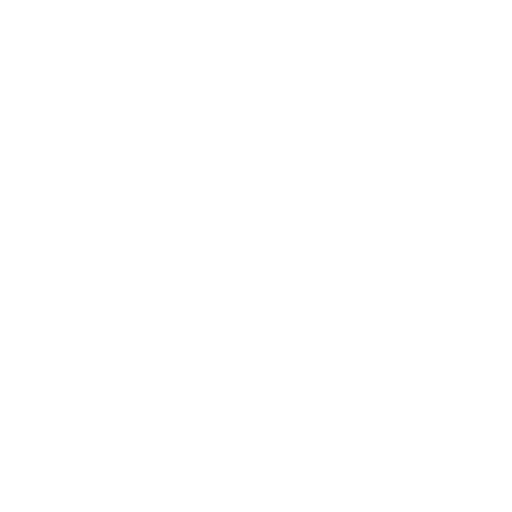
t = 0.00 s
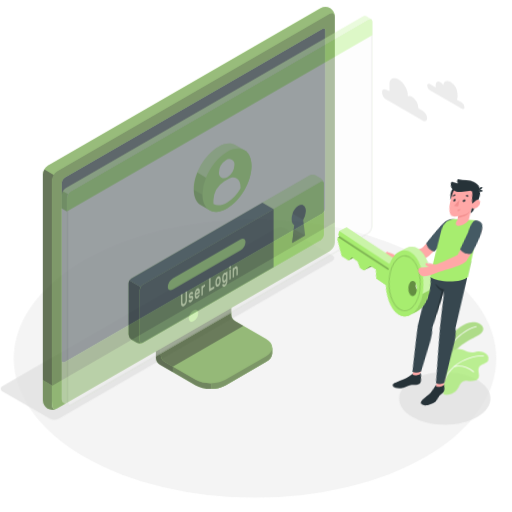
t = 0.50 s
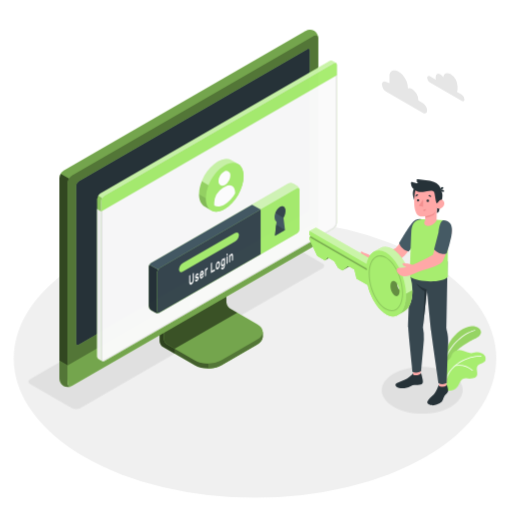
t = 1.00 s
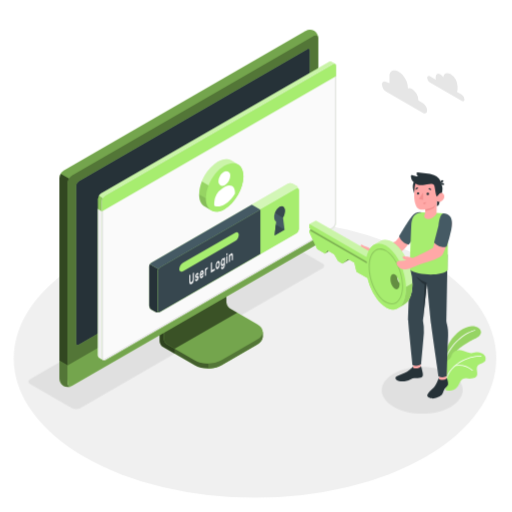
t = 1.50 s
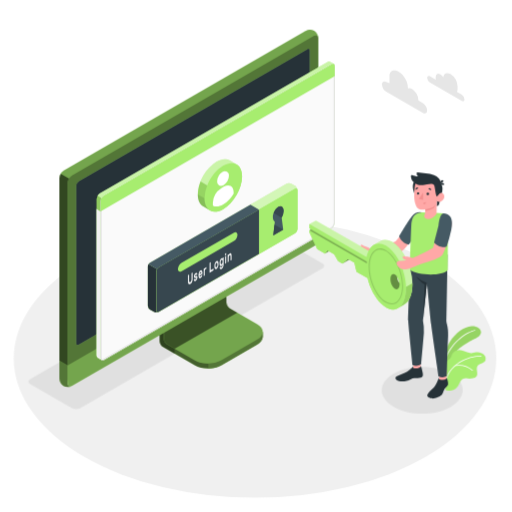
t = 2.00 s
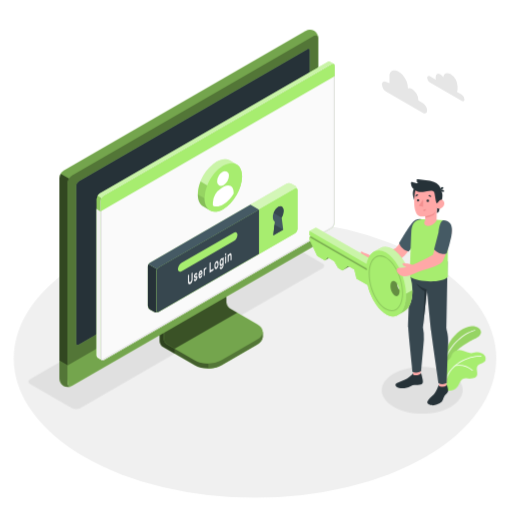
t = 2.50 s

The animated SVG that drew these frames (rendered in a browser with its animation timeline set to each time). Animation: 6 CSS @keyframes rules; one cycle of 3.00 s, repeats indefinitely.

<svg class="animated" id="freepik_stories-login" xmlns="http://www.w3.org/2000/svg" viewBox="0 0 500 500" version="1.1" xmlns:xlink="http://www.w3.org/1999/xlink" xmlns:svgjs="http://svgjs.com/svgjs" speechify-initial-font-size="16px" style="font-size: 16px;"><style>svg#freepik_stories-login:not(.animated) .animable {opacity: 0;}svg#freepik_stories-login.animated #freepik--Floor--inject-38 {animation: 1s 1 forwards cubic-bezier(.36,-0.01,.5,1.38) fadeIn;animation-delay: 0s;}svg#freepik_stories-login.animated #freepik--Shadow--inject-38 {animation: 1s 1 forwards cubic-bezier(.36,-0.01,.5,1.38) zoomOut;animation-delay: 0s;}svg#freepik_stories-login.animated #freepik--Device--inject-38 {animation: 1s 1 forwards cubic-bezier(.36,-0.01,.5,1.38) zoomOut;animation-delay: 0s;}svg#freepik_stories-login.animated #freepik--Window--inject-38 {animation: 1.5s 1 forwards cubic-bezier(.36,-0.01,.5,1.38) zoomOut,1.5s Infinite  linear shake;animation-delay: 0s,1.5s;}svg#freepik_stories-login.animated #freepik--Plants--inject-38 {animation: 1s 1 forwards cubic-bezier(.36,-0.01,.5,1.38) zoomOut;animation-delay: 0s;}svg#freepik_stories-login.animated #freepik--Clouds--inject-38 {animation: 1s 1 forwards cubic-bezier(.36,-0.01,.5,1.38) slideUp;animation-delay: 0s;}svg#freepik_stories-login.animated #freepik--Character--inject-38 {animation: 1s 1 forwards cubic-bezier(.36,-0.01,.5,1.38) lightSpeedLeft,1.5s Infinite  linear floating;animation-delay: 0s,1s;}            @keyframes fadeIn {                0% {                    opacity: 0;                }                100% {                    opacity: 1;                }            }                    @keyframes zoomOut {                0% {                    opacity: 0;                    transform: scale(1.5);                }                100% {                    opacity: 1;                    transform: scale(1);                }            }                    @keyframes shake {                10%, 90% {                    transform: translate3d(-1px, 0, 0);                  }                  20%, 80% {                    transform: translate3d(2px, 0, 0);                  }                  30%, 50%, 70% {                    transform: translate3d(-4px, 0, 0);                  }                  40%, 60% {                    transform: translate3d(4px, 0, 0);                  }            }                    @keyframes slideUp {                0% {                    opacity: 0;                    transform: translateY(30px);                }                100% {                    opacity: 1;                    transform: inherit;                }            }                    @keyframes lightSpeedLeft {              from {                transform: translate3d(-50%, 0, 0) skewX(20deg);                opacity: 0;              }              60% {                transform: skewX(-10deg);                opacity: 1;              }              80% {                transform: skewX(2deg);              }              to {                opacity: 1;                transform: translate3d(0, 0, 0);              }            }                    @keyframes floating {                0% {                    opacity: 1;                    transform: translateY(0px);                }                50% {                    transform: translateY(-10px);                }                100% {                    opacity: 1;                    transform: translateY(0px);                }            }        </style><g id="freepik--Floor--inject-38" class="animable" style="transform-origin: 249.05px 350.02px; font-size: 16px;" speechify-initial-font-size="16px"><ellipse id="freepik--floor--inject-38" cx="249.05" cy="350.02" rx="235.61" ry="136.03" style="fill: rgb(240, 240, 240); transform-origin: 249.05px 350.02px; font-size: 16px;" class="animable" speechify-initial-font-size="16px"></ellipse></g><g id="freepik--Shadow--inject-38" class="animable" style="transform-origin: 239.83px 318.325px; font-size: 16px;" speechify-initial-font-size="16px"><path id="freepik--shadow--inject-38" d="M384.36,397.22c-15.45-8.92-15.45-23.38,0-32.3s40.5-8.92,55.95,0,15.45,23.38,0,32.3S399.81,406.14,384.36,397.22Z" style="fill: rgb(224, 224, 224); transform-origin: 412.335px 381.07px; font-size: 16px;" class="animable" speechify-initial-font-size="16px"></path><path id="freepik--shadow--inject-38" d="M70.12,398.46,29.48,375c-2.29-1.32-2.29-3.47,0-4.79L265.87,233.73a9.17,9.17,0,0,1,8.29,0l40.65,23.46c2.29,1.32,2.29,3.47,0,4.79L78.42,398.46A9.19,9.19,0,0,1,70.12,398.46Z" style="fill: rgb(224, 224, 224); transform-origin: 172.145px 316.095px; font-size: 16px;" class="animable" speechify-initial-font-size="16px"></path></g><g id="freepik--Device--inject-38" class="animable" style="transform-origin: 184.405px 203.455px; font-size: 16px;" speechify-initial-font-size="16px"><g id="freepik--device--inject-38" class="animable" style="transform-origin: 184.405px 203.455px; font-size: 16px;" speechify-initial-font-size="16px"><path d="M216.2,356.64l34.94-20.2c3.6-2.08,5.4-4.8,5.4-7.53s0-4.86,0-4.86l-36.24-20.44a7.64,7.64,0,0,1-3.48-6V254.52l-61,35.26v43.07a7.7,7.7,0,0,0,3.48,6l30.84,17.76C197.32,360.8,209,360.8,216.2,356.64Z" style="fill: rgb(167, 237, 111); transform-origin: 206.18px 307.138px; font-size: 16px;" id="el2pdofj5sfgv" class="animable" speechify-initial-font-size="16px"></path><g id="el1mqi4qs27kt" speechify-initial-font-size="16px" style="font-size: 16px;"><g style="opacity: 0.6; transform-origin: 206.18px 307.138px; font-size: 16px;" class="animable" speechify-initial-font-size="16px"><path d="M216.2,356.64l34.94-20.2c3.6-2.08,5.4-4.8,5.4-7.53s0-4.86,0-4.86l-36.24-20.44a7.64,7.64,0,0,1-3.48-6V254.52l-61,35.26v43.07a7.7,7.7,0,0,0,3.48,6l30.84,17.76C197.32,360.8,209,360.8,216.2,356.64Z" id="el1cnlc1c6d4l" class="animable" style="transform-origin: 206.18px 307.138px; font-size: 16px;" speechify-initial-font-size="16px"></path></g></g><g id="elzv60qemeyc" speechify-initial-font-size="16px" style="font-size: 16px;"><path d="M170.45,340.48v4.84l-11.18-6.45a7.67,7.67,0,0,1-3.47-6V289.78l11.62-6.71c.24,2.95.5,6,.75,9L160,296.77v33.65a7.63,7.63,0,0,0,3.48,6Z" style="opacity: 0.3; transform-origin: 163.125px 314.195px; font-size: 16px;" class="animable" speechify-initial-font-size="16px"></path></g><path d="M160,330.43a7.68,7.68,0,0,0,3.48,6l26.62,15.34c7.2,4.15,18.88,4.16,26.09,0l35-20.2c7.21-4.16,7.21-10.9,0-15.06l-26.64-15.34a7.69,7.69,0,0,1-3.47-6V261.51l-61,35.26Z" style="fill: rgb(167, 237, 111); transform-origin: 208.299px 308.198px; font-size: 16px;" id="elu76dkzj9h0g" class="animable" speechify-initial-font-size="16px"></path><g id="elzrz68ofd8cr" speechify-initial-font-size="16px" style="font-size: 16px;"><path d="M160,330.43a7.68,7.68,0,0,0,3.48,6l26.62,15.34c7.2,4.15,18.88,4.16,26.09,0l35-20.2c7.21-4.16,7.21-10.9,0-15.06l-26.64-15.34a7.69,7.69,0,0,1-3.47-6V261.51l-61,35.26Z" style="opacity: 0.3; transform-origin: 208.299px 308.198px; font-size: 16px;" class="animable" speechify-initial-font-size="16px"></path></g><g id="elx2hwc3ssnoo" speechify-initial-font-size="16px" style="font-size: 16px;"><path d="M231.6,305.28h0l-7.09-4.09a7.69,7.69,0,0,1-3.47-6V261.51l-61,35.26v33.66a7.68,7.68,0,0,0,3.48,6l7,4Z" style="opacity: 0.5; transform-origin: 195.82px 300.97px; font-size: 16px;" class="animable" speechify-initial-font-size="16px"></path></g><path d="M256.55,324.06v4.86c0,2.73-1.81,5.44-5.4,7.53l-35,20.19a26.23,26.23,0,0,1-12.45,3.09v-4.84a26.23,26.23,0,0,0,12.45-3.09l35-20.21C254.74,329.52,256.55,326.79,256.55,324.06Z" style="fill: rgb(167, 237, 111); transform-origin: 230.125px 341.895px; font-size: 16px;" id="elawztirq41a5" class="animable" speechify-initial-font-size="16px"></path><g id="elargixxrt225" speechify-initial-font-size="16px" style="font-size: 16px;"><path d="M256.55,324.06v4.86c0,2.73-1.81,5.44-5.4,7.53l-35,20.19a26.23,26.23,0,0,1-12.45,3.09v-4.84a26.23,26.23,0,0,0,12.45-3.09l35-20.21C254.74,329.52,256.55,326.79,256.55,324.06Z" style="opacity: 0.5; transform-origin: 230.125px 341.895px; font-size: 16px;" class="animable" speechify-initial-font-size="16px"></path></g><path d="M62,372.26a9.35,9.35,0,0,0,8.43-.15l236-136.25a9.62,9.62,0,0,0,4.35-7.53V37.41A9.32,9.32,0,0,0,306.72,30a9.3,9.3,0,0,0-8.42.16L62.3,166.45A9.58,9.58,0,0,0,58,174V364.89A9.32,9.32,0,0,0,62,372.26Z" style="fill: rgb(167, 237, 111); transform-origin: 184.39px 201.131px; font-size: 16px;" id="elo21n212uah" class="animable" speechify-initial-font-size="16px"></path><path d="M70.46,372.1l236-136.25a9.59,9.59,0,0,0,4.35-7.53V37.41c0-2.77-1.95-3.9-4.35-2.51l-236,136.25a9.61,9.61,0,0,0-4.35,7.53V369.59C66.11,372.36,68.06,373.49,70.46,372.1Z" style="fill: rgb(167, 237, 111); transform-origin: 188.46px 203.5px; font-size: 16px;" id="elmgsdbly0avr" class="animable" speechify-initial-font-size="16px"></path><g id="elbq6yta0zgdu" speechify-initial-font-size="16px" style="font-size: 16px;"><path d="M70.46,372.1l236-136.25a9.59,9.59,0,0,0,4.35-7.53V37.41c0-2.77-1.95-3.9-4.35-2.51l-236,136.25a9.61,9.61,0,0,0-4.35,7.53V369.59C66.11,372.36,68.06,373.49,70.46,372.1Z" style="opacity: 0.5; transform-origin: 188.46px 203.5px; font-size: 16px;" class="animable" speechify-initial-font-size="16px"></path></g><path d="M69.82,377.06A9.34,9.34,0,0,1,62,376.9,9.32,9.32,0,0,1,58,369.51V352.13l8.15,4.72v17.38C66.1,376.76,67.71,377.91,69.82,377.06Z" style="fill: rgb(167, 237, 111); transform-origin: 63.91px 364.985px; font-size: 16px;" id="elqyy25dysukl" class="animable" speechify-initial-font-size="16px"></path><g id="ele3s3cdpgiot" speechify-initial-font-size="16px" style="font-size: 16px;"><path d="M69.82,377.06A9.34,9.34,0,0,1,62,376.9,9.32,9.32,0,0,1,58,369.51V352.13l8.15,4.72v17.38C66.1,376.76,67.71,377.91,69.82,377.06Z" style="opacity: 0.5; transform-origin: 63.91px 364.985px; font-size: 16px;" class="animable" speechify-initial-font-size="16px"></path></g><path d="M66.1,356.85v17.38c0,2.77,2,3.89,4.35,2.51l236-136.25A9.62,9.62,0,0,0,310.8,233V215.54Z" style="fill: rgb(167, 237, 111); transform-origin: 188.45px 296.435px; font-size: 16px;" id="elntgnv8dugjo" class="animable" speechify-initial-font-size="16px"></path><g id="el7z4zpkyob0k" speechify-initial-font-size="16px" style="font-size: 16px;"><path d="M66.11,356.81v17.42c0,2.77,2,3.89,4.35,2.51l236-136.25A9.62,9.62,0,0,0,310.8,233V215.54Z" style="opacity: 0.3; transform-origin: 188.455px 296.435px; font-size: 16px;" class="animable" speechify-initial-font-size="16px"></path></g><path d="M74.26,335V181.39a5.75,5.75,0,0,1,2.6-4.52L300,48c1.44-.83,2.61-.16,2.61,1.5V203.19a5.76,5.76,0,0,1-2.61,4.52L76.87,336.55C75.43,337.38,74.26,336.7,74.26,335Z" style="fill: rgb(167, 237, 111); transform-origin: 188.435px 192.273px; font-size: 16px;" id="elt480ho4qhvo" class="animable" speechify-initial-font-size="16px"></path><path d="M74.26,335V181.39a5.75,5.75,0,0,1,2.6-4.52L300,48c1.44-.83,2.61-.16,2.61,1.5V203.19a5.76,5.76,0,0,1-2.61,4.52L76.87,336.55C75.43,337.38,74.26,336.7,74.26,335Z" style="fill: rgb(38, 50, 56); transform-origin: 188.435px 192.273px; font-size: 16px;" id="elsq674iw35ah" class="animable" speechify-initial-font-size="16px"></path><path d="M188.45,291.73a9,9,0,0,0-4.08,7.06c0,2.6,1.83,3.66,4.08,2.36a9,9,0,0,0,4.08-7.07C192.53,291.48,190.7,290.43,188.45,291.73Z" style="fill: rgb(167, 237, 111); transform-origin: 188.45px 296.439px; font-size: 16px;" id="elgi5ks9um69v" class="animable" speechify-initial-font-size="16px"></path><g id="elda0725yuij" speechify-initial-font-size="16px" style="font-size: 16px;"><path d="M67.39,174.38a9.25,9.25,0,0,0-1.29,4.29V356.85L58,352.13V174a8.9,8.9,0,0,1,1.28-4.3Z" style="opacity: 0.7; transform-origin: 62.695px 263.275px; font-size: 16px;" class="animable" speechify-initial-font-size="16px"></path></g><g id="el4dc66uyzhv" speechify-initial-font-size="16px" style="font-size: 16px;"><path d="M310.76,36.69c-.31-2.24-2.12-3-4.31-1.79l-236,136.25a8.94,8.94,0,0,0-3.07,3.23l-8.16-4.71a9,9,0,0,1,3.08-3.23L298.3,30.2a9.32,9.32,0,0,1,8.43-.16A9.37,9.37,0,0,1,310.76,36.69Z" style="opacity: 0.3; transform-origin: 184.99px 101.745px; font-size: 16px;" class="animable" speechify-initial-font-size="16px"></path></g></g></g><g id="freepik--Window--inject-38" class="animable animator-active" style="transform-origin: 211.872px 205.98px; font-size: 16px;" speechify-initial-font-size="16px"><g id="freepik--window--inject-38" class="animable" style="transform-origin: 211.872px 205.98px; font-size: 16px;" speechify-initial-font-size="16px"><g id="freepik--window--inject-38" class="animable" style="transform-origin: 211.872px 205.98px; font-size: 16px;" speechify-initial-font-size="16px"><g id="freepik--window--inject-38" class="animable" style="transform-origin: 211.872px 205.98px; font-size: 16px;" speechify-initial-font-size="16px"><path d="M323.49,60.19a2.16,2.16,0,0,0-2.22.17L98.59,189a6.71,6.71,0,0,0-3,5.27V346.94a3,3,0,0,0,1.29,2.65c.49.27,3.11,1.79,3.89,2.21a1.75,1.75,0,0,0,1.76-.1L325.16,223.06a6.71,6.71,0,0,0,3-5.27V64.33a2.1,2.1,0,0,0-.94-2C326.72,62,324.05,60.52,323.49,60.19Z" style="fill: rgb(167, 237, 111); transform-origin: 211.879px 205.976px; font-size: 16px;" id="el00cd5ijjcxxmi" class="animable" speechify-initial-font-size="16px"></path><path d="M102.48,191.16,325.17,62.57c1.68-1,3-.18,3,1.76V217.79a6.71,6.71,0,0,1-3,5.27L102.48,351.7c-1.68,1-3-.61-3-2.55V196.43A6.73,6.73,0,0,1,102.48,191.16Z" style="fill: rgb(250, 250, 250); transform-origin: 213.825px 207.074px; font-size: 16px;" id="el3d5lwjcyr57" class="animable" speechify-initial-font-size="16px"></path><path d="M326.53,63.15h0c.59,0,.68.74.68,1.18V217.79a5.68,5.68,0,0,1-2.55,4.4L102,350.83a1,1,0,0,1-.5.16c-.56,0-1-.86-1-1.84V196.43A5.74,5.74,0,0,1,103,192L325.67,63.43a1.77,1.77,0,0,1,.86-.28m0-1a2.8,2.8,0,0,0-1.36.42L102.48,191.16a6.73,6.73,0,0,0-3,5.27V349.15c0,1.54.86,2.84,2,2.84a2,2,0,0,0,1-.29L325.16,223.06a6.71,6.71,0,0,0,3-5.27V64.33c0-1.38-.68-2.18-1.68-2.18Z" style="fill: rgb(224, 224, 224); transform-origin: 213.82px 207.07px; font-size: 16px;" id="el6q7wi3x67yg" class="animable" speechify-initial-font-size="16px"></path><path d="M96.82,349.59c.33.17,2.7,1.52,3.74,2.12a3.11,3.11,0,0,1-1.12-2.56V206.4l-3.9-2.28V346.94A3,3,0,0,0,96.82,349.59Z" style="fill: rgb(240, 240, 240); transform-origin: 98.0471px 277.915px; font-size: 16px;" id="elnq63od2pntn" class="animable" speechify-initial-font-size="16px"></path><path d="M328.21,64.3c0-1.92-1.37-2.7-3-1.73L102.48,191.16a6.73,6.73,0,0,0-3,5.27v10L328.21,74.3Z" style="fill: rgb(167, 237, 111); transform-origin: 213.845px 134.291px; font-size: 16px;" id="elb7l3oumec9e" class="animable" speechify-initial-font-size="16px"></path><g id="el30iq7sl2198" speechify-initial-font-size="16px" style="font-size: 16px;"><g style="opacity: 0.4; transform-origin: 211.84px 126.687px; font-size: 16px;" class="animable" speechify-initial-font-size="16px"><path d="M325.17,62.57,102.48,191.15a6.25,6.25,0,0,0-2.14,2.27l-3.87-2.25A6,6,0,0,1,98.59,189L321.27,60.36a2.16,2.16,0,0,1,2.22-.18c.54.34,3.07,1.77,3.72,2.12A2.2,2.2,0,0,0,325.17,62.57Z" style="fill: rgb(255, 255, 255); transform-origin: 211.84px 126.687px; font-size: 16px;" id="elbhienemrf6w" class="animable" speechify-initial-font-size="16px"></path></g></g><g id="eltz0ijflx5sd" speechify-initial-font-size="16px" style="font-size: 16px;"><path d="M95.54,204.13v-9.91a6.25,6.25,0,0,1,.93-3.05l3.88,2.24a6.08,6.08,0,0,0-.91,3v10Z" style="opacity: 0.15; transform-origin: 97.945px 198.79px; font-size: 16px;" class="animable" speechify-initial-font-size="16px"></path></g></g></g><path d="M281.25,179.42l-133.37,77a4.91,4.91,0,0,0-2.23,3.85v38.24a4.91,4.91,0,0,0,2.23,3.85l3.89,2.24a4.94,4.94,0,0,0,4.46,0l133.35-77a4.93,4.93,0,0,0,2.23-3.86l0-38.25a4.91,4.91,0,0,0-2.23-3.85l-3.9-2.24A4.91,4.91,0,0,0,281.25,179.42Z" style="fill: rgb(167, 237, 111); transform-origin: 218.73px 242.007px; font-size: 16px;" id="elze829obzj3" class="animable" speechify-initial-font-size="16px"></path><g id="elslo0h19bsak" speechify-initial-font-size="16px" style="font-size: 16px;"><path d="M291.81,185.15c-.16-1.15-1.09-1.57-2.21-.92l-133.37,77a4.49,4.49,0,0,0-1.57,1.66l-8.35-4.82a4.57,4.57,0,0,1,1.56-1.64l133.38-77a4.91,4.91,0,0,1,4.45,0l3.9,2.24A5,5,0,0,1,291.81,185.15Z" style="fill: rgb(255, 255, 255); opacity: 0.5; transform-origin: 219.06px 220.893px; font-size: 16px;" class="animable" speechify-initial-font-size="16px"></path></g><path d="M155.85,304.79a5,5,0,0,1-4.07-.18l-3.9-2.24a4.93,4.93,0,0,1-2.23-3.85V260.28a4.63,4.63,0,0,1,.66-2.21l8.35,4.82a4.48,4.48,0,0,0-.66,2.19v38.25C154,304.6,154.8,305.19,155.85,304.79Z" style="fill: rgb(38, 50, 56); transform-origin: 150.75px 281.604px; font-size: 16px;" id="ely5k2tx83v78" class="animable" speechify-initial-font-size="16px"></path><path d="M156.23,261.23l133.37-77c1.23-.71,2.23-.14,2.23,1.28l0,38.25a4.93,4.93,0,0,1-2.23,3.86l-133.35,77c-1.23.71-2.23.13-2.23-1.29V265.09A4.93,4.93,0,0,1,156.23,261.23Z" style="fill: rgb(167, 237, 111); transform-origin: 222.925px 244.424px; font-size: 16px;" id="elyz9cna4n1cg" class="animable" speechify-initial-font-size="16px"></path><path d="M245.89,199.84l-98,56.59a4.57,4.57,0,0,0-1.56,1.64l8.35,4.82a4.49,4.49,0,0,1,1.57-1.66l98-56.58Z" style="fill: rgb(69, 90, 100); transform-origin: 200.29px 231.365px; font-size: 16px;" id="elfyfgyfmcpg" class="animable" speechify-initial-font-size="16px"></path><path d="M254.23,204.65l-98,56.58a4.93,4.93,0,0,0-2.23,3.86v38.23c0,1.42,1,2,2.23,1.29l98-56.58Z" style="fill: rgb(55, 71, 79); transform-origin: 204.115px 254.782px; font-size: 16px;" id="elyx4f26qdhu" class="animable" speechify-initial-font-size="16px"></path><path d="M178.83,256.57l50.57-29.19c2.09-1.21,3.79-.35,3.79,1.92a8.13,8.13,0,0,1-3.8,6.3l-50.56,29.2c-2.09,1.21-3.8.35-3.8-1.92A8.16,8.16,0,0,1,178.83,256.57Z" style="fill: rgb(167, 237, 111); transform-origin: 204.11px 246.09px; font-size: 16px;" id="elavejh9p76h" class="animable" speechify-initial-font-size="16px"></path><path d="M189.19,266.24a.1.1,0,0,1,.15,0,.37.37,0,0,1,.06.23v5.69a9.54,9.54,0,0,1-.14,1.64,6.35,6.35,0,0,1-.42,1.44,5.11,5.11,0,0,1-.7,1.18,3.67,3.67,0,0,1-1,.83,1.85,1.85,0,0,1-1,.3,1,1,0,0,1-.7-.37,2.25,2.25,0,0,1-.42-1,6.91,6.91,0,0,1-.13-1.47v-5.7a.72.72,0,0,1,.06-.29.36.36,0,0,1,.15-.2l.63-.37a.11.11,0,0,1,.15,0,.35.35,0,0,1,.06.23v5.62a3.79,3.79,0,0,0,.09.92,1,1,0,0,0,.24.52.45.45,0,0,0,.37.16,1,1,0,0,0,.48-.16,2.16,2.16,0,0,0,.48-.39,2.37,2.37,0,0,0,.38-.6,3.77,3.77,0,0,0,.25-.8,5.28,5.28,0,0,0,.08-1v-5.63a.73.73,0,0,1,.07-.29.36.36,0,0,1,.15-.2Z" style="fill: rgb(250, 250, 250); transform-origin: 187.145px 271.878px; font-size: 16px;" id="elsyfafpf1wo" class="animable" speechify-initial-font-size="16px"></path><path d="M193.11,271.62a.36.36,0,0,0-.05-.21.22.22,0,0,0-.19-.07,1.37,1.37,0,0,0-.37,0l-.58.11a1.18,1.18,0,0,1-.57,0,.69.69,0,0,1-.36-.27,1.43,1.43,0,0,1-.19-.53,4.52,4.52,0,0,1,0-1.62,4.49,4.49,0,0,1,.32-.89,4.32,4.32,0,0,1,.5-.8,2.51,2.51,0,0,1,.68-.59,1.73,1.73,0,0,1,.69-.24.84.84,0,0,1,.51.11.83.83,0,0,1,.33.38,1.59,1.59,0,0,1,.13.59.49.49,0,0,1-.06.29.36.36,0,0,1-.15.2l-.6.35a.18.18,0,0,1-.18,0l-.13-.1a.33.33,0,0,0-.18-.07.82.82,0,0,0-.36.13,1.54,1.54,0,0,0-.41.36.87.87,0,0,0-.18.55.63.63,0,0,0,0,.23.23.23,0,0,0,.17.1,1,1,0,0,0,.33,0l.56-.1c.47-.09.79,0,1,.26a2.1,2.1,0,0,1,.29,1.23,3.51,3.51,0,0,1-.12.88,4.27,4.27,0,0,1-.34.9,3.8,3.8,0,0,1-.55.82,2.83,2.83,0,0,1-.73.61,1.63,1.63,0,0,1-.73.25.9.9,0,0,1-.53-.15.92.92,0,0,1-.34-.43,1.5,1.5,0,0,1-.12-.6.54.54,0,0,1,.06-.3.36.36,0,0,1,.15-.2l.6-.35c.08,0,.14-.05.18,0l.13.14a.3.3,0,0,0,.21.1.64.64,0,0,0,.39-.13,1.87,1.87,0,0,0,.48-.39,1.24,1.24,0,0,0,.17-.27A.6.6,0,0,0,193.11,271.62Z" style="fill: rgb(250, 250, 250); transform-origin: 192.332px 270.493px; font-size: 16px;" id="eldksvgyfkt2v" class="animable" speechify-initial-font-size="16px"></path><path d="M195.15,268.91a8.93,8.93,0,0,1,.13-1.55,7.46,7.46,0,0,1,.39-1.41,4.8,4.8,0,0,1,.6-1.15,2.57,2.57,0,0,1,.8-.75,1.09,1.09,0,0,1,.79-.17,1,1,0,0,1,.6.41,2.5,2.5,0,0,1,.39.9,5.58,5.58,0,0,1,.14,1.28v.62a.6.6,0,0,1-.07.3.36.36,0,0,1-.15.2l-2.6,1.51a1.56,1.56,0,0,0,.07.52.65.65,0,0,0,.2.29.42.42,0,0,0,.29.09.82.82,0,0,0,.34-.12,1.45,1.45,0,0,0,.4-.32,1.83,1.83,0,0,0,.26-.38,2.65,2.65,0,0,1,.14-.23.64.64,0,0,1,.15-.13l.62-.36a.12.12,0,0,1,.15,0,.28.28,0,0,1,.06.23,1.93,1.93,0,0,1-.12.57,4.34,4.34,0,0,1-.34.8,4.59,4.59,0,0,1-.56.82,3,3,0,0,1-.76.65,1.21,1.21,0,0,1-.8.19,1,1,0,0,1-.6-.42,2.65,2.65,0,0,1-.39-1A6.8,6.8,0,0,1,195.15,268.91Zm1.92-3.19a1.17,1.17,0,0,0-.39.34,1.92,1.92,0,0,0-.27.46,3.39,3.39,0,0,0-.17.51,3.27,3.27,0,0,0-.07.48l1.76-1a2.9,2.9,0,0,0-.06-.41.66.66,0,0,0-.14-.33.38.38,0,0,0-.26-.16A.6.6,0,0,0,197.07,265.72Z" style="fill: rgb(250, 250, 250); transform-origin: 197.07px 267.796px; font-size: 16px;" id="elxfekp9ee4m" class="animable" speechify-initial-font-size="16px"></path><path d="M202.13,262.93a1.61,1.61,0,0,0-.68.76,3.44,3.44,0,0,0-.21,1.32v3.61a.73.73,0,0,1-.06.3.36.36,0,0,1-.15.2l-.59.34a.1.1,0,0,1-.15,0,.37.37,0,0,1-.06-.23v-6.47a.8.8,0,0,1,.06-.3.41.41,0,0,1,.15-.2l.59-.34a.11.11,0,0,1,.15,0,.32.32,0,0,1,.06.22v.32a4.12,4.12,0,0,1,.44-.76,1.82,1.82,0,0,1,.6-.53l.36-.21a.1.1,0,0,1,.14,0,.37.37,0,0,1,.07.23v.91a.73.73,0,0,1-.07.3.41.41,0,0,1-.14.2Z" style="fill: rgb(250, 250, 250); transform-origin: 201.54px 265.213px; font-size: 16px;" id="elr68udzymtq" class="animable" speechify-initial-font-size="16px"></path><path d="M209.59,262.45a.1.1,0,0,1,.15,0,.37.37,0,0,1,.06.23v1a.8.8,0,0,1-.06.3.52.52,0,0,1-.15.19l-3.42,2a.11.11,0,0,1-.15,0,.34.34,0,0,1-.06-.22v-9a.8.8,0,0,1,.06-.3.38.38,0,0,1,.15-.19l.63-.37a.11.11,0,0,1,.15,0,.34.34,0,0,1,.06.22v7.61Z" style="fill: rgb(250, 250, 250); transform-origin: 207.88px 261.13px; font-size: 16px;" id="elqeoiyf0gf3" class="animable" speechify-initial-font-size="16px"></path><path d="M212.66,255.05a1.2,1.2,0,0,1,.77-.21.92.92,0,0,1,.61.3,1.92,1.92,0,0,1,.4.74,4.28,4.28,0,0,1,.18,1.09c0,.08,0,.19,0,.32v.77c0,.12,0,.23,0,.32a7,7,0,0,1-.18,1.29,6.26,6.26,0,0,1-.4,1.2,4.46,4.46,0,0,1-.61,1,2.76,2.76,0,0,1-.77.69,1.31,1.31,0,0,1-.78.21.91.91,0,0,1-.6-.3,1.7,1.7,0,0,1-.4-.73,4.28,4.28,0,0,1-.18-1.09c0-.08,0-.18,0-.31v-.77c0-.13,0-.24,0-.32a6.35,6.35,0,0,1,.17-1.3,6.62,6.62,0,0,1,.41-1.21,4.83,4.83,0,0,1,.6-1A2.66,2.66,0,0,1,212.66,255.05Zm.94,2.58a2,2,0,0,0-.11-.65.62.62,0,0,0-.22-.32.43.43,0,0,0-.29-.07.87.87,0,0,0-.32.13,1.41,1.41,0,0,0-.32.24,1.79,1.79,0,0,0-.29.4,2.19,2.19,0,0,0-.22.58,4,4,0,0,0-.12.78c0,.08,0,.17,0,.28v.71c0,.11,0,.2,0,.26a2.36,2.36,0,0,0,.12.65.61.61,0,0,0,.22.32.37.37,0,0,0,.29.06.9.9,0,0,0,.32-.12,1.67,1.67,0,0,0,.32-.24,2.17,2.17,0,0,0,.29-.4,2.6,2.6,0,0,0,.22-.58,3.57,3.57,0,0,0,.11-.78,2.18,2.18,0,0,0,0-.28v-.7A2.1,2.1,0,0,0,213.6,257.63Z" style="fill: rgb(250, 250, 250); transform-origin: 212.66px 258.804px; font-size: 16px;" id="elet27t1fetkb" class="animable" speechify-initial-font-size="16px"></path><path d="M217.68,260.9a1.42,1.42,0,0,0,.34-.29,2.45,2.45,0,0,0,.31-.46,3.08,3.08,0,0,0,.23-.63,3,3,0,0,0,.09-.75v-.51c0,.1-.1.22-.17.36a3,3,0,0,1-.24.42,4,4,0,0,1-.34.4,1.76,1.76,0,0,1-.43.33.92.92,0,0,1-.71.14,1,1,0,0,1-.54-.41,2.72,2.72,0,0,1-.35-.84,5.75,5.75,0,0,1-.14-1.15c0-.13,0-.29,0-.48s0-.35,0-.49a8.45,8.45,0,0,1,.14-1.31,7.89,7.89,0,0,1,.35-1.25,5,5,0,0,1,.54-1,2.28,2.28,0,0,1,.71-.68,1.41,1.41,0,0,1,.43-.17.93.93,0,0,1,.34,0,.62.62,0,0,1,.24.13.91.91,0,0,1,.17.17v-.32a.8.8,0,0,1,.06-.3.38.38,0,0,1,.15-.19l.59-.35a.11.11,0,0,1,.15,0,.37.37,0,0,1,.07.23V258a6.86,6.86,0,0,1-.53,2.84,3.63,3.63,0,0,1-1.46,1.7,1.54,1.54,0,0,1-.74.23,1,1,0,0,1-.59-.15,1.35,1.35,0,0,1-.4-.48,2,2,0,0,1-.16-.72.54.54,0,0,1,.06-.3.36.36,0,0,1,.15-.2l.53-.3a.13.13,0,0,1,.19,0,1,1,0,0,1,.13.17.47.47,0,0,0,.28.22C217.25,261.1,217.43,261,217.68,260.9Zm-.94-4.85q0,.4,0,.78a1.7,1.7,0,0,0,.32,1.12.49.49,0,0,0,.64,0,1.72,1.72,0,0,0,.65-.78,3.62,3.62,0,0,0,.3-1.32c0-.15,0-.33,0-.54s0-.39,0-.52a1.53,1.53,0,0,0-.3-1,.48.48,0,0,0-.65,0,1.73,1.73,0,0,0-.64.77A3.83,3.83,0,0,0,216.74,256.05Z" style="fill: rgb(250, 250, 250); transform-origin: 217.701px 257.006px; font-size: 16px;" id="eljgyagzcc6r" class="animable" speechify-initial-font-size="16px"></path><path d="M222,247.17a.11.11,0,0,1,.14,0,.32.32,0,0,1,.07.23v1.09a.66.66,0,0,1-.07.3.43.43,0,0,1-.14.19l-.67.39a.1.1,0,0,1-.15,0,.29.29,0,0,1-.07-.22v-1.09a.66.66,0,0,1,.07-.3.38.38,0,0,1,.15-.19Zm.17,9.39a.72.72,0,0,1-.06.29.49.49,0,0,1-.15.2l-.6.34a.09.09,0,0,1-.14,0,.32.32,0,0,1-.07-.23v-6.47a.66.66,0,0,1,.07-.3.47.47,0,0,1,.14-.2l.6-.34a.11.11,0,0,1,.15,0,.34.34,0,0,1,.06.22Z" style="fill: rgb(250, 250, 250); transform-origin: 221.66px 252.284px; font-size: 16px;" id="el6qi7mykmew" class="animable" speechify-initial-font-size="16px"></path><path d="M227.43,253.51a.8.8,0,0,1-.06.3.38.38,0,0,1-.15.19l-.6.35a.1.1,0,0,1-.14,0,.32.32,0,0,1-.07-.23v-3.52a2.45,2.45,0,0,0-.22-1.21c-.14-.25-.36-.29-.67-.11a1.64,1.64,0,0,0-.65.87,4.2,4.2,0,0,0-.24,1.47v3.53a.8.8,0,0,1-.06.3.36.36,0,0,1-.15.2l-.59.34a.1.1,0,0,1-.15,0,.32.32,0,0,1-.06-.22v-6.47a.73.73,0,0,1,.06-.3.36.36,0,0,1,.15-.2l.59-.34a.1.1,0,0,1,.15,0,.37.37,0,0,1,.06.23V249a5.15,5.15,0,0,1,.48-.87,1.88,1.88,0,0,1,.65-.61,1.09,1.09,0,0,1,.79-.2.81.81,0,0,1,.52.41,2.54,2.54,0,0,1,.28.87,9,9,0,0,1,.08,1.2Z" style="fill: rgb(250, 250, 250); transform-origin: 225.524px 251.667px; font-size: 16px;" id="el3tnccq6p95e" class="animable" speechify-initial-font-size="16px"></path><path d="M277.87,224.4,268.16,230l1.51-13.62c-1.17-.62-1.91-2.13-1.91-4.3,0-3.87,2.36-8.36,5.26-10s5.25.1,5.25,4a13.26,13.26,0,0,1-1.9,6.5Z" style="fill: rgb(69, 90, 100); transform-origin: 273.015px 215.732px; font-size: 16px;" id="el610dmtjm11" class="animable" speechify-initial-font-size="16px"></path><polygon points="277.88 224.4 269.33 219.47 268.16 230.01 277.88 224.4" style="fill: rgb(55, 71, 79); transform-origin: 273.02px 224.74px; font-size: 16px;" id="el32yn83kv33d" class="animable" speechify-initial-font-size="16px"></polygon><path d="M273,202.05a11.45,11.45,0,0,0-4.48,5.95l7.83,4.52h0a13.26,13.26,0,0,0,1.9-6.5C278.27,202.15,275.92,200.38,273,202.05Z" style="fill: rgb(55, 71, 79); transform-origin: 273.385px 206.971px; font-size: 16px;" id="el1uk4xicpkys" class="animable" speechify-initial-font-size="16px"></path><path d="M225.8,156.7c-3.33-1.92-7.92-1.65-13,1.28-10.14,5.86-18.36,20.09-18.36,31.8,0,5.88,2.08,10,5.42,11.9l6.47,3.76c3.32,1.92,7.91,1.64,13-1.29,10.14-5.85,18.36-20.09,18.36-31.8,0-5.85-2.06-10-5.38-11.87" style="fill: rgb(167, 237, 111); transform-origin: 216.065px 181.068px; font-size: 16px;" id="el9tt38sbvgz" class="animable" speechify-initial-font-size="16px"></path><path d="M219.32,161.75c-10.14,5.86-18.36,20.1-18.36,31.8s8.22,16.46,18.36,10.6,18.37-20.09,18.36-31.8S229.45,155.9,219.32,161.75Z" style="fill: rgb(167, 237, 111); transform-origin: 219.32px 182.951px; font-size: 16px;" id="eldknwix09yha" class="animable" speechify-initial-font-size="16px"></path><path d="M229.45,187.73v1.34a29.53,29.53,0,0,1-10.13,10.62c-3.95,2.27-7.52,2.52-10.14,1.07V198a18,18,0,0,1,8.26-14.31l2.67-1.54c2.36-1.36,4.66-1.54,6.46-.49S229.45,184.92,229.45,187.73Z" style="fill: rgb(167, 237, 111); transform-origin: 219.315px 191.324px; font-size: 16px;" id="elejvcep69i3l" class="animable" speechify-initial-font-size="16px"></path><g id="eld5g1x4d3ss6" speechify-initial-font-size="16px" style="font-size: 16px;"><path d="M225.8,156.7l6.5,3.78c-3.32-1.93-7.91-1.66-13,1.27-6.64,3.84-12.46,11.27-15.68,19.23l-6.51-3.77c3.23-8,9-15.39,15.68-19.23C217.89,155.06,222.48,154.78,225.8,156.7Z" style="fill: rgb(255, 255, 255); opacity: 0.4; transform-origin: 214.705px 168.229px; font-size: 16px;" class="animable" speechify-initial-font-size="16px"></path></g><g id="eljfpkivr1ks8" speechify-initial-font-size="16px" style="font-size: 16px;"><path d="M206.1,205.29l-6.23-3.61c-3.34-1.9-5.42-6-5.42-11.9l6.51,3.78C201,199.26,202.92,203.32,206.1,205.29Z" style="opacity: 0.2; transform-origin: 200.275px 197.535px; font-size: 16px;" class="animable" speechify-initial-font-size="16px"></path></g><g id="elszlav8gptip" speechify-initial-font-size="16px" style="font-size: 16px;"><path d="M197.13,177.21l6.51,3.77A34.11,34.11,0,0,0,201,193.55h0l-6.51-3.78A34.23,34.23,0,0,1,197.13,177.21Z" style="opacity: 0.1; transform-origin: 199.065px 185.38px; font-size: 16px;" class="animable" speechify-initial-font-size="16px"></path></g><path d="M217,181.52a3.49,3.49,0,0,1-1.77-.46,4.33,4.33,0,0,1-1.91-4,11.42,11.42,0,0,1,5.24-9.08h0a3.92,3.92,0,0,1,6.32,3.66,11.44,11.44,0,0,1-5.24,9.08A5.29,5.29,0,0,1,217,181.52Z" style="fill: rgb(255, 255, 255); transform-origin: 219.114px 174.322px; font-size: 16px;" id="el15o3kh9kbmn" class="animable" speechify-initial-font-size="16px"></path><path d="M226.57,181.65c-1.8-1.05-4.1-.87-6.46.49l-2.67,1.54A18,18,0,0,0,209.18,198v2.77c2.62,1.45,6.19,1.2,10.14-1.07a29.53,29.53,0,0,0,10.13-10.62v-1.34C229.45,184.92,228.41,182.71,226.57,181.65Z" style="fill: rgb(255, 255, 255); transform-origin: 219.315px 191.324px; font-size: 16px;" id="el2s7y291rc9r" class="animable" speechify-initial-font-size="16px"></path></g></g><g id="freepik--Plants--inject-38" class="animable" style="transform-origin: 453.289px 350.05px; font-size: 16px;" speechify-initial-font-size="16px"><g id="freepik--plants--inject-38" class="animable" style="transform-origin: 453.289px 350.05px; font-size: 16px;" speechify-initial-font-size="16px"><path d="M432.15,354.65s1.33-11.68,7.14-20.75,13.79-14.72,21.24-15.31,13.47,6.27,5.5,11-22.13,9.51-28.65,27.11Z" style="fill: rgb(167, 237, 111); transform-origin: 450.976px 337.627px; font-size: 16px;" id="elbvtdm2dll1u" class="animable" speechify-initial-font-size="16px"></path><g id="elohnoxdhrk1b" speechify-initial-font-size="16px" style="font-size: 16px;"><path d="M432.15,354.65s1.33-11.68,7.14-20.75,13.79-14.72,21.24-15.31,13.47,6.27,5.5,11-22.13,9.51-28.65,27.11Z" style="opacity: 0.1; transform-origin: 450.976px 337.627px; font-size: 16px;" class="animable" speechify-initial-font-size="16px"></path></g><path d="M434.34,351.61l-.08,0a.4.4,0,0,1-.22-.52c7.86-19.35,22.82-27.44,29.64-29a.4.4,0,0,1,.18.78c-6.68,1.54-21.35,9.48-29.08,28.53A.39.39,0,0,1,434.34,351.61Z" style="fill: rgb(255, 255, 255); transform-origin: 449.091px 336.85px; font-size: 16px;" id="elf0dst0w388" class="animable" speechify-initial-font-size="16px"></path><path d="M474.12,351.84c-.67,1.52-2.33,2.32-3.87,2.94s-3.22,1.29-4.06,2.73c-1.68,2.9,1.08,7-.72,9.81a5.24,5.24,0,0,1-3.56,2.06c-1.15.21-2.32.21-3.48.31a12.82,12.82,0,0,1-1.66-.13,7.57,7.57,0,0,0-4.81.51c-2.31,1.3-3,4.21-4.42,6.46a11,11,0,0,1-7.77,4.88c-1,.13-3,.32-4-.27a1.18,1.18,0,0,1-.22-.14l0,0c-.15-.16-.33-.37-.41-.48a.16.16,0,0,1,0-.07c-.41-1.51.26-3.07.29-4.63v-.28c-.07-1.81-.12-3.61-.16-5.41q-.13-5-.1-10c0-2.16-.24-4.52.68-6.55,1-2.24,3.52-2.29,4.47-4.48.38-.88.58-1.81.95-2.7a7.73,7.73,0,0,1,6.58-4.59c4.39-.22,8.32,3.33,12.71,3,1.13-.09,2.24-.44,3.36-.64,3.55-.67,7.66.34,9.66,3.35A4.61,4.61,0,0,1,474.12,351.84Z" style="fill: rgb(167, 237, 111); transform-origin: 454.718px 361.673px; font-size: 16px;" id="ely4c6jf4wb1j" class="animable" speechify-initial-font-size="16px"></path><path d="M434.7,373.52h0a.38.38,0,0,1-.26-.46c6.06-22.74,30-26,35.63-25.62a.37.37,0,0,1,.35.4.38.38,0,0,1-.4.34c-5.49-.39-28.93,2.82-34.86,25.08A.38.38,0,0,1,434.7,373.52Z" style="fill: rgb(255, 255, 255); transform-origin: 452.425px 360.472px; font-size: 16px;" id="elxymu1i51g2" class="animable" speechify-initial-font-size="16px"></path><path d="M461.33,362a.35.35,0,0,1-.2-.1,19.9,19.9,0,0,0-16.31-4.59.39.39,0,0,1-.42-.32.38.38,0,0,1,.31-.43,20.71,20.71,0,0,1,17,4.81.37.37,0,0,1,0,.53A.34.34,0,0,1,461.33,362Z" style="fill: rgb(255, 255, 255); transform-origin: 453.109px 359.15px; font-size: 16px;" id="ella5wftnf36a" class="animable" speechify-initial-font-size="16px"></path></g></g><g id="freepik--Clouds--inject-38" class="animable" style="transform-origin: 413.28px 89.7599px; font-size: 16px;" speechify-initial-font-size="16px"><g id="freepik--clouds--inject-38" class="animable" style="transform-origin: 413.28px 89.7599px; font-size: 16px;" speechify-initial-font-size="16px"><path d="M377.12,80l3.18,1.22v-7c0-5.56,4.43-6.89,9.24-4.11h0c4.82,2.78,8.72,9.53,8.72,15.09v1a4.65,4.65,0,0,1,4,.62h0a13.86,13.86,0,0,1,6.27,10.87v.46l4.44,2.56a9.14,9.14,0,0,1,4.13,7.15c0,2.64-1.85,3.71-4.13,2.39L377.12,89.54A9.09,9.09,0,0,1,373,82.39C373,79.76,374.83,78.69,377.12,80Z" style="fill: rgb(230, 230, 230); transform-origin: 395.05px 89.7599px; font-size: 16px;" id="elp57ocap2bo8" class="animable" speechify-initial-font-size="16px"></path><path d="M419.71,74.46l5.77,3.33a6.47,6.47,0,0,1-.05-.76V75.36c0-3,2.08-4.18,4.66-2.69a9,9,0,0,1,2.78,2.67c.42-3.74,3.36-5.13,6.92-3.08a15.45,15.45,0,0,1,7,12.09v2.5a6.59,6.59,0,0,1-.59,2.9L451,92.51A5.74,5.74,0,0,1,453.56,97c0,1.65-1.16,2.32-2.59,1.5l-31.26-18A5.72,5.72,0,0,1,417.12,76C417.12,74.31,418.28,73.64,419.71,74.46Z" style="fill: rgb(230, 230, 230); transform-origin: 435.34px 85.0813px; font-size: 16px;" id="el6qepxzne37f" class="animable" speechify-initial-font-size="16px"></path></g></g><g id="freepik--Character--inject-38" class="animable" style="transform-origin: 371.816px 285.449px; font-size: 16px;" speechify-initial-font-size="16px"><g id="freepik--character--inject-38" class="animable" style="transform-origin: 371.816px 285.449px; font-size: 16px;" speechify-initial-font-size="16px"><path d="M397.37,226.23c-4.2,7.1-8.24,13.27-11.08,16.23-5.39,2.5-18.05,6.36-23,7a3.65,3.65,0,0,1-2.48-.58c-1.95-1.28-3.46-1.49-5.51-2.2-1.61-.55-2.29-1.32-2.59-1a1.83,1.83,0,0,0,.17,2.55,13.52,13.52,0,0,0,2.54,1.9,15,15,0,0,1-6.7.12c-4.29-1.13-6.31.93-3.41,5.59,1,1.66,5.12,4.33,13.4,3.61a75,75,0,0,0,8.81-1c7.94-1.7,16.77-3.34,22.2-5a14,14,0,0,0,5.28-3.66c9.13-10.41,12.16-17.83,16.16-24.57l-.34-11C404.34,214,400.88,220.29,397.37,226.23Z" style="fill: rgb(255, 168, 167); transform-origin: 377.555px 236.892px; font-size: 16px;" id="elbf6cl5kc974" class="animable" speechify-initial-font-size="16px"></path><path d="M411.93,214a10.41,10.41,0,0,0-9.9,4.23c-4.44,5.69-12.3,19.35-12.3,19.35s2.57,6.85,9.51,8l11.15-15.06S415.67,220.06,411.93,214Z" style="fill: rgb(69, 90, 100); transform-origin: 401.5px 229.739px; font-size: 16px;" id="elxha3wmjtpg" class="animable" speechify-initial-font-size="16px"></path><rect x="428.77" y="367.54" width="7.27" height="12.96" style="fill: rgb(255, 168, 167); transform-origin: 432.405px 374.02px; font-size: 16px;" id="eldcyp0hhztkj" class="animable" speechify-initial-font-size="16px"></rect><polygon points="410.84 366.85 403.58 367.11 403.21 353.39 410.84 353.13 410.84 366.85" style="fill: rgb(255, 168, 167); transform-origin: 407.025px 360.12px; font-size: 16px;" id="elo3i4h3kqmg" class="animable" speechify-initial-font-size="16px"></polygon><path d="M437.06,255.35c0,7.22-1.06,65.39-1.06,65.39.16,2.08,2,5.92,1.63,13.91-.55,10.85-1.28,39.37-1.28,39.37a9.24,9.24,0,0,1-8.09.16s-5.9-40-7.2-50.71C419.92,314.08,417,283,417,283l-3.93,36.74a45.23,45.23,0,0,1,.9,12c-.34,5-2.68,30.88-2.68,30.88a9.61,9.61,0,0,1-8.39.67s-4.14-39-4.22-43.58c-.1-5.2,2.42-64.42,2.42-64.42Z" style="fill: rgb(55, 71, 79); transform-origin: 418.178px 315.162px; font-size: 16px;" id="elfea1q3t2xuc" class="animable" speechify-initial-font-size="16px"></path><path d="M428.77,376.76v-1.08c-.7.31-2.31,6.73-5.2,9.47-2.29,2.18-5.41,4.69-6.21,7.12s4.35,3.92,6.5,3.53c2.48-.46,6.8-2.29,7.88-4s1.59-4.19,2.47-5.43,2.91-2.62,3.38-4.06a9.62,9.62,0,0,0-.41-4c-.34-1.34-.7-2.81-1.14-2.68v.82a5.64,5.64,0,0,1-3.64,1.28C431.34,377.82,428.76,377.6,428.77,376.76Z" style="fill: rgb(38, 50, 56); transform-origin: 427.461px 385.742px; font-size: 16px;" id="elythkp4skzhf" class="animable" speechify-initial-font-size="16px"></path><path d="M403.5,364.77c-.38,0-.69.57-1.52,1.51a16,16,0,0,1-4.27,3.2c-2.72,1.42-8,3.6-10.41,4.73-1.5.7-1.43,2.58.12,3.65s5.28,1.84,9.76.8c2.44-.57,5.62-2.92,7.64-2.79s5.77.09,7.26-1,.89-3.35.47-5.3c-.46-2.14-1-5.47-1.71-5.32V365c-.87,1.38-5.38,1.94-7.3.93Z" style="fill: rgb(38, 50, 56); transform-origin: 399.624px 371.699px; font-size: 16px;" id="elgbir6ku6dxd" class="animable" speechify-initial-font-size="16px"></path><path d="M417,283a26.72,26.72,0,0,1-10.12-6.05s2,3.81,7.76,7.36l-1.24,32.81Z" style="fill: rgb(38, 50, 56); transform-origin: 411.94px 297.035px; font-size: 16px;" id="elbqpr23fco7" class="animable" speechify-initial-font-size="16px"></path><path d="M433,215.06s6,1.38,5.57,12.22l-1.25,17.25,0,25.9c-5.34,6.06-29,5.62-37.15-.48,0,0,.92-30.65,1.47-42.45.39-8.38,2.32-12.6,10.56-13.52l10.13.44Z" style="fill: rgb(167, 237, 111); transform-origin: 419.381px 244.368px; font-size: 16px;" id="elsr4ognf9ozi" class="animable" speechify-initial-font-size="16px"></path><path d="M425.36,192.54a11,11,0,0,1-10.82,11.26c-6,0-9.52-5.18-10.82-11.26-2.4-11.13,4.84-11.27,10.82-11.27A11.05,11.05,0,0,1,425.36,192.54Z" style="fill: rgb(38, 50, 56); transform-origin: 414.306px 192.535px; font-size: 16px;" id="elvrhhyqvachc" class="animable" speechify-initial-font-size="16px"></path><path d="M430.88,197.09s-1.66,8.12-2.33,9.46a3.53,3.53,0,0,1-2,1.71l.12-5.71Z" style="fill: rgb(38, 50, 56); transform-origin: 428.715px 202.675px; font-size: 16px;" id="elcjvvmi9t3t4" class="animable" speechify-initial-font-size="16px"></path><path d="M428.79,185.46s1.19-.3,2.46,1.68c1.08,1.69,1.33,5.49-.37,10l-3.13.38Z" style="fill: rgb(38, 50, 56); transform-origin: 429.929px 191.482px; font-size: 16px;" id="elf6y21w70gkv" class="animable" speechify-initial-font-size="16px"></path><path d="M429.94,187.11l3.84.07a1.81,1.81,0,0,0-1.75-2A2.13,2.13,0,0,0,429.94,187.11Z" style="fill: rgb(38, 50, 56); transform-origin: 431.865px 186.18px; font-size: 16px;" id="elze7lifrehjc" class="animable" speechify-initial-font-size="16px"></path><path d="M430.41,186.2l2.84-2.73a1.83,1.83,0,0,0-2.69-.11A2.1,2.1,0,0,0,430.41,186.2Z" style="fill: rgb(38, 50, 56); transform-origin: 431.589px 184.512px; font-size: 16px;" id="ellg85zx4qurj" class="animable" speechify-initial-font-size="16px"></path><path d="M426.81,197.47c.63.39,1.52-.86,2.3-1.71s3.2-1.63,4.46,1.13-.89,5.49-2.69,6.39c-3.23,1.6-4.25-.73-4.25-.73l-.27,12.86c-4.54,7-14.84,6.78-11.13-.34v-3.91a20.54,20.54,0,0,1-4.62.24c-2.52-.4-4.1-2.47-4.87-5.31-1.22-4.56-1.69-8.24-.65-17.21,1.14-9.82,12.12-9.93,18-6S426.81,197.47,426.81,197.47Z" style="fill: rgb(255, 168, 167); transform-origin: 419.232px 200.499px; font-size: 16px;" id="elvwp0s4zfhm" class="animable" speechify-initial-font-size="16px"></path><path d="M413.13,187.35c2.62-.26,5.21-.8,7.84-1a5.1,5.1,0,0,1,1.7.08c2,.55,1.76,2.89,2.08,4.52.55,2.82,1,7.59,2.06,7.61.32,0,1.52-2.07,2.3-2.81a4.13,4.13,0,0,0,.7-2.15c.2-1.16.3-2.35.39-3.53.08-1,.18-2,.18-3a14.08,14.08,0,0,0-.27-3.37,5.89,5.89,0,0,0-1.4-2.52l-.2-.22a13.27,13.27,0,0,0-4.69-3.16,28.33,28.33,0,0,0-7.94-1.73,78,78,0,0,1-8.09-1,.84.84,0,0,0-.47,0,.74.74,0,0,0-.38.6,3.34,3.34,0,0,0,1.35,3.3c-1.81.14-3.89-.8-5.63-1.28a1.14,1.14,0,0,0-.89,0,.88.88,0,0,0-.35.51,3.18,3.18,0,0,0-.05,1.44,8.28,8.28,0,0,0,1.56,4,9.76,9.76,0,0,0,5.4,3.53A15.76,15.76,0,0,0,413.13,187.35Z" style="fill: rgb(38, 50, 56); transform-origin: 415.851px 186.798px; font-size: 16px;" id="elusnzhsriud" class="animable" speechify-initial-font-size="16px"></path><path d="M415.24,211.16s5.62-1.18,7.58-2.27a6.62,6.62,0,0,0,2.72-2.8,9.35,9.35,0,0,1-1.55,3.3c-1.43,1.92-8.75,3.32-8.75,3.32Z" style="fill: rgb(242, 143, 143); transform-origin: 420.39px 209.4px; font-size: 16px;" id="elzrdjckddh7" class="animable" speechify-initial-font-size="16px"></path><path d="M416.59,196a1.17,1.17,0,0,0,1.12,1.21,1.22,1.22,0,1,0-1.12-1.21Z" style="fill: rgb(38, 50, 56); transform-origin: 417.81px 195.994px; font-size: 16px;" id="ela8f9f4wri8u" class="animable" speechify-initial-font-size="16px"></path><path d="M418.39,191.15l2.41,1.39a1.53,1.53,0,0,0-.56-2A1.32,1.32,0,0,0,418.39,191.15Z" style="fill: rgb(38, 50, 56); transform-origin: 419.679px 191.456px; font-size: 16px;" id="elnxe0jfbt3q" class="animable" speechify-initial-font-size="16px"></path><path d="M415.74,204.11l-2.57,1a1.34,1.34,0,0,0,1.75.88A1.5,1.5,0,0,0,415.74,204.11Z" style="fill: rgb(242, 143, 143); transform-origin: 414.498px 205.091px; font-size: 16px;" id="el2yo1qzbq7eb" class="animable" speechify-initial-font-size="16px"></path><path d="M406.25,192.18l2.2-1.76a1.3,1.3,0,0,0-1.91-.31A1.57,1.57,0,0,0,406.25,192.18Z" style="fill: rgb(38, 50, 56); transform-origin: 407.218px 191.001px; font-size: 16px;" id="el70s6ez5ahai" class="animable" speechify-initial-font-size="16px"></path><path d="M407.22,195.67a1.13,1.13,0,1,0,1.13-1.22A1.17,1.17,0,0,0,407.22,195.67Z" style="fill: rgb(38, 50, 56); transform-origin: 408.348px 195.58px; font-size: 16px;" id="eli1jndz5t1d" class="animable" speechify-initial-font-size="16px"></path><polygon points="413.25 194.73 413.12 201.84 409.08 200.92 413.25 194.73" style="fill: rgb(242, 143, 143); transform-origin: 411.165px 198.285px; font-size: 16px;" id="eldxgkyp3whc" class="animable" speechify-initial-font-size="16px"></polygon><polyline points="317.31 254.28 323.58 250.66 326.06 247.65 319.8 251.27 317.31 254.28" style="fill: rgb(167, 237, 111); transform-origin: 321.685px 250.965px; font-size: 16px;" id="elmn0nzl96mg" class="animable" speechify-initial-font-size="16px"></polyline><g id="elw66gdgz09pc" speechify-initial-font-size="16px" style="font-size: 16px;"><polyline points="317.31 254.28 323.58 250.66 326.06 247.65 319.8 251.27 317.31 254.28" style="opacity: 0.4; transform-origin: 321.685px 250.965px; font-size: 16px;" class="animable" speechify-initial-font-size="16px"></polyline></g><polyline points="334.36 264.12 340.63 260.5 345.86 255.87 339.6 259.48 334.36 264.12" style="fill: rgb(167, 237, 111); transform-origin: 340.11px 259.995px; font-size: 16px;" id="el2b1tnvss4vf" class="animable" speechify-initial-font-size="16px"></polyline><g id="elpjuetb0fhzs" speechify-initial-font-size="16px" style="font-size: 16px;"><polyline points="334.36 264.12 340.63 260.5 345.86 255.87 339.6 259.48 334.36 264.12" style="opacity: 0.4; transform-origin: 340.11px 259.995px; font-size: 16px;" class="animable" speechify-initial-font-size="16px"></polyline></g><path d="M387.62,276.61a13.29,13.29,0,0,1,2.59,6.82A13.43,13.43,0,0,1,387.62,276.61Zm14.57.19c-2.11-14.35-9.82-28.54-19-33.85-4.41-2.55-8.49-2.64-11.76-.73l-5.9,3.4-.33.2a7.48,7.48,0,0,0-.76.48,10.24,10.24,0,0,0-1.36,1.12l-.2.19c-.18.18-.37.39-.54.59s-.43.51-.63.78a14.83,14.83,0,0,0-1.15,1.76c-.18.31-.35.64-.51,1L308.52,222l-6.26,3.61v4l.53.3.5.29V231l-1,.59v2.32l7.57,16,7.48,4.33,2.49-3,6.6,3.95,3.79,6.49,4.18,2.41,5.23-4.64,6.42,3.71,2.16,8.91L359,278.31a58.69,58.69,0,0,0,2,6.69c.07.22.16.45.25.7,3.58,9.4,9.27,17.45,15.69,21.16a16.09,16.09,0,0,0,2.41,1.17,12.56,12.56,0,0,0,1.35.45q.6.16,1.2.27a10.65,10.65,0,0,0,3.82,0l.52-.13a4.68,4.68,0,0,0,.73-.21l.56-.22a3.29,3.29,0,0,0,.57-.27,5.44,5.44,0,0,0,.54-.27l.26-.16a.42.42,0,0,0,.13-.07c1.43-.82,4.95-2.86,5.91-3.4,4.76-2.76,7.84-9.74,7.84-19.61A51.47,51.47,0,0,0,402.19,276.8Z" style="fill: rgb(167, 237, 111); transform-origin: 352.52px 265.461px; font-size: 16px;" id="elno9llch9xrq" class="animable" speechify-initial-font-size="16px"></path><path d="M385.79,288.72c-2.48-1.43-4.48-5.67-4.48-9.47s2-5.73,4.48-4.31,4.47,5.67,4.47,9.48S388.26,290.15,385.79,288.72Zm10.13-8.31c-2.1-14.34-9.81-28.54-19-33.84-4.26-2.46-8.2-2.64-11.4-.95l-.33.2a7.48,7.48,0,0,0-.76.48,10.24,10.24,0,0,0-1.36,1.12l-.2.19c-.18.18-.37.39-.54.59s-.43.51-.63.78a14.83,14.83,0,0,0-1.15,1.76c-.18.31-.35.64-.51,1a24.33,24.33,0,0,0-2,6.09l-55.79-32.22v4l.53.3.5.29V231l-1,.59v2.32l7.57,16,7.48,4.33,2.49-3,6.6,3.95,3.79,6.49,4.18,2.41,5.23-4.64,6.42,3.71,2.16,8.91L359,278.31a58.69,58.69,0,0,0,2,6.69c.07.22.16.45.25.7,3.58,9.4,9.27,17.45,15.69,21.16a16.09,16.09,0,0,0,2.41,1.17,12.56,12.56,0,0,0,1.35.45q.6.16,1.2.27a10.65,10.65,0,0,0,3.82,0l.52-.13a4.68,4.68,0,0,0,.73-.21l.56-.22a3.29,3.29,0,0,0,.57-.27,5.44,5.44,0,0,0,.54-.27l.26-.16a.42.42,0,0,0,.13-.07c4.56-2.88,7.49-9.76,7.49-19.39A53.13,53.13,0,0,0,395.92,280.41Z" style="fill: rgb(167, 237, 111); transform-origin: 349.385px 267.266px; font-size: 16px;" id="elw9a82qgt19" class="animable" speechify-initial-font-size="16px"></path><g id="elksu1d729csp" speechify-initial-font-size="16px" style="font-size: 16px;"><path d="M390.26,284.41c0,3.81-2,5.74-4.47,4.31s-4.48-5.66-4.48-9.47,2-5.74,4.48-4.31a6.38,6.38,0,0,1,1.83,1.68,13.38,13.38,0,0,0,2.59,6.82A7.88,7.88,0,0,1,390.26,284.41Z" style="opacity: 0.4; transform-origin: 385.785px 281.83px; font-size: 16px;" class="animable" speechify-initial-font-size="16px"></path></g><g id="elej77zoh0w8p" speechify-initial-font-size="16px" style="font-size: 16px;"><path d="M402.76,284.4c0,9.87-3.08,16.85-7.84,19.61-1,.54-4.48,2.58-5.91,3.4,4.56-2.88,7.49-9.76,7.49-19.39a53.13,53.13,0,0,0-.58-7.61c-2.1-14.34-9.81-28.54-19-33.84-4.26-2.46-8.2-2.64-11.4-.95l5.9-3.4c3.27-1.91,7.35-1.82,11.76.73,9.19,5.31,16.9,19.5,19,33.85A51.47,51.47,0,0,1,402.76,284.4Z" style="fill: rgb(255, 255, 255); opacity: 0.4; transform-origin: 384.14px 274.154px; font-size: 16px;" class="animable" speechify-initial-font-size="16px"></path></g><path d="M396.5,288c0,9.63-2.93,16.51-7.49,19.39,1.43-.82,4.95-2.86,5.91-3.4,4.76-2.76,7.84-9.74,7.84-19.61,0-.36,0-.73,0-1.1l-6.26,3.62C396.49,287.29,396.5,287.65,396.5,288Z" style="fill: rgb(167, 237, 111); transform-origin: 395.885px 295.335px; font-size: 16px;" id="elnkpn1uz524" class="animable" speechify-initial-font-size="16px"></path><g id="elclo72ck6lwi" speechify-initial-font-size="16px" style="font-size: 16px;"><path d="M396.5,288c0,9.63-2.93,16.51-7.49,19.39,1.43-.82,4.95-2.86,5.91-3.4,4.76-2.76,7.84-9.74,7.84-19.61,0-.36,0-.73,0-1.1l-6.26,3.62C396.49,287.29,396.5,287.65,396.5,288Z" style="opacity: 0.1; transform-origin: 395.885px 295.335px; font-size: 16px;" class="animable" speechify-initial-font-size="16px"></path></g><g id="eltlocrivkblp" speechify-initial-font-size="16px" style="font-size: 16px;"><polygon points="358.28 261.92 358.28 263.95 302.26 231.61 303.29 231.01 303.29 230.17 358.28 261.92" style="opacity: 0.15; transform-origin: 330.27px 247.06px; font-size: 16px;" class="animable" speechify-initial-font-size="16px"></polygon></g><g id="el6tekglykyh2" speechify-initial-font-size="16px" style="font-size: 16px;"><polygon points="358.28 262.76 358.28 263.95 302.26 231.61 303.29 231.01 303.29 231 358.28 262.76" style="opacity: 0.15; transform-origin: 330.27px 247.475px; font-size: 16px;" class="animable" speechify-initial-font-size="16px"></polygon></g><g id="el2ay319mmv58" speechify-initial-font-size="16px" style="font-size: 16px;"><path d="M382.64,304a12,12,0,0,1-6-1.79c-9.13-5.27-16.56-20.95-16.56-34.95,0-8.17,2.47-14.27,6.78-16.76,3-1.74,6.55-1.52,10.28.63,9.12,5.27,16.55,21,16.55,35,0,8.16-2.47,14.27-6.78,16.75A8.51,8.51,0,0,1,382.64,304Zm-11.45-53.65a7.56,7.56,0,0,0-3.8,1c-3.93,2.27-6.28,8.22-6.28,15.9,0,13.68,7.2,29,16.06,34.08,3.39,2,6.6,2.18,9.27.64,3.93-2.27,6.28-8.21,6.28-15.89,0-13.69-7.2-29-16.05-34.09A11,11,0,0,0,371.19,250.39Z" style="opacity: 0.15; transform-origin: 376.885px 276.669px; font-size: 16px;" class="animable" speechify-initial-font-size="16px"></path></g><g id="el8sfzkuq3hyx" speechify-initial-font-size="16px" style="font-size: 16px;"><path d="M360,251.72a24.33,24.33,0,0,0-2,6.09l-55.79-32.22,6.26-3.61Z" style="fill: rgb(255, 255, 255); opacity: 0.4; transform-origin: 331.105px 239.895px; font-size: 16px;" class="animable" speechify-initial-font-size="16px"></path></g><path d="M432.51,254.85c2.92-5.53,6.26-17.95,7.92-24.22,2.36-8.9-1.46-14.5-5.8-14.73-2.71.42-11.64,32.89-11.64,32.89-1,.79-14.57,7.68-18.93,9.41a3.42,3.42,0,0,1-2.42,0c-2.09-.76-3.52-.62-5.57-.82-1.61-.16-2.42-.73-2.63-.39a1.84,1.84,0,0,0,.79,2.37,13.14,13.14,0,0,0,2.8,1.22,17.09,17.09,0,0,1-5.41.73c-4.2-.09-5.71,1.73-2.45,6,2,2.66,5.31,3.5,12.7.95,2.12-.74,5-2.17,7.69-3.14,5.54-2,7-2.24,11.22-3.67C426.93,259.37,431.21,257.31,432.51,254.85Z" style="fill: rgb(255, 168, 167); transform-origin: 414.278px 242.848px; font-size: 16px;" id="ellxr25498d3d" class="animable" speechify-initial-font-size="16px"></path><path d="M433,215.06c2.55.35,5,.92,6.51,3s2.72,5,1.24,12.95a124.3,124.3,0,0,1-4.54,16.48s-5.94,2.54-12.25-3.9l4.34-16.78S429,215.9,433,215.06Z" style="fill: rgb(69, 90, 100); transform-origin: 432.691px 231.522px; font-size: 16px;" id="elqnj2lgn0k5" class="animable" speechify-initial-font-size="16px"></path></g></g><defs speechify-initial-font-size="16px" style="font-size: 16px;">     <filter id="active" height="200%" speechify-initial-font-size="16px" style="font-size: 16px;">         <feMorphology in="SourceAlpha" result="DILATED" operator="dilate" radius="2" speechify-initial-font-size="16px" style="font-size: 16px;"></feMorphology>                <feFlood flood-color="#32DFEC" flood-opacity="1" result="PINK" speechify-initial-font-size="16px" style="font-size: 16px;"></feFlood>        <feComposite in="PINK" in2="DILATED" operator="in" result="OUTLINE" speechify-initial-font-size="16px" style="font-size: 16px;"></feComposite>        <feMerge speechify-initial-font-size="16px" style="font-size: 16px;">            <feMergeNode in="OUTLINE" speechify-initial-font-size="16px" style="font-size: 16px;"></feMergeNode>            <feMergeNode in="SourceGraphic" speechify-initial-font-size="16px" style="font-size: 16px;"></feMergeNode>        </feMerge>    </filter>    <filter id="hover" height="200%" speechify-initial-font-size="16px" style="font-size: 16px;">        <feMorphology in="SourceAlpha" result="DILATED" operator="dilate" radius="2" speechify-initial-font-size="16px" style="font-size: 16px;"></feMorphology>                <feFlood flood-color="#ff0000" flood-opacity="0.5" result="PINK" speechify-initial-font-size="16px" style="font-size: 16px;"></feFlood>        <feComposite in="PINK" in2="DILATED" operator="in" result="OUTLINE" speechify-initial-font-size="16px" style="font-size: 16px;"></feComposite>        <feMerge speechify-initial-font-size="16px" style="font-size: 16px;">            <feMergeNode in="OUTLINE" speechify-initial-font-size="16px" style="font-size: 16px;"></feMergeNode>            <feMergeNode in="SourceGraphic" speechify-initial-font-size="16px" style="font-size: 16px;"></feMergeNode>        </feMerge>            <feColorMatrix type="matrix" values="0   0   0   0   0                0   1   0   0   0                0   0   0   0   0                0   0   0   1   0 " speechify-initial-font-size="16px" style="font-size: 16px;"></feColorMatrix>    </filter></defs></svg>